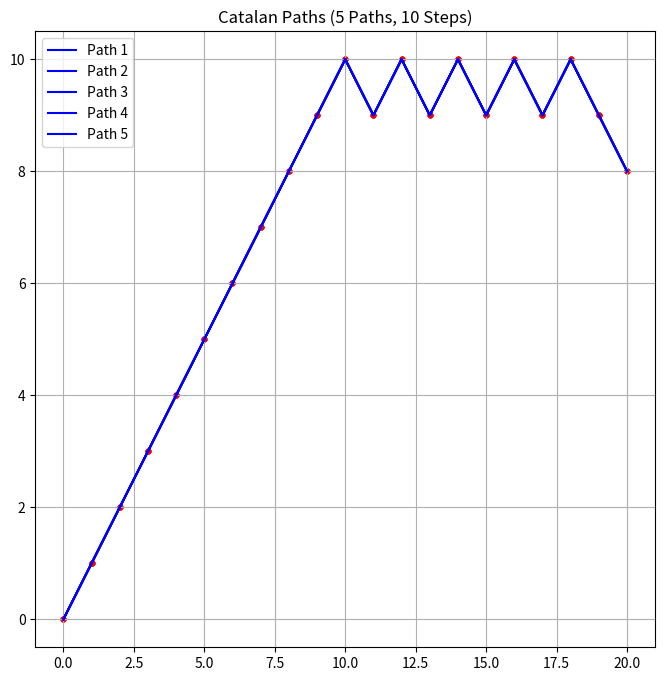
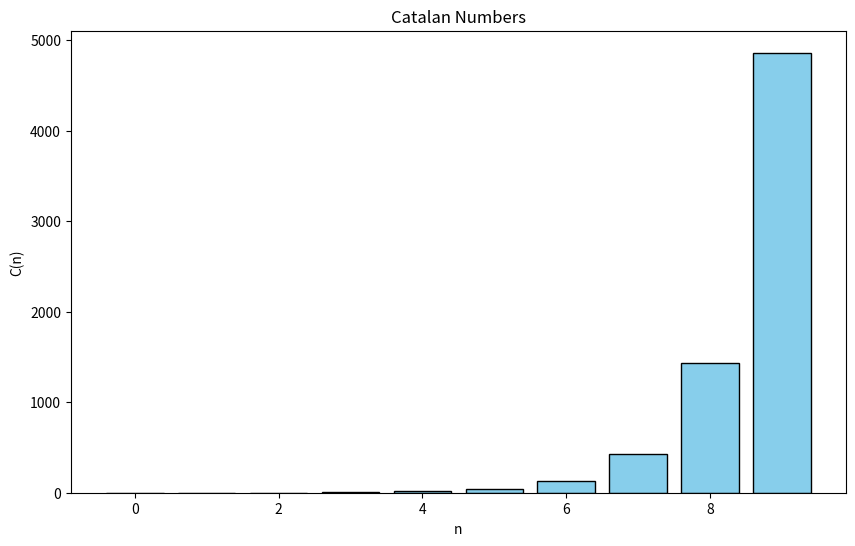

Here is the Python script that generated these plots, in order:
import matplotlib.pyplot as plt
from math import comb

# Catalan sayılarının hesaplanması
def catalan_number(n):
    return comb(2 * n, n) // (n + 1)

# Catalan yolları oluşturma
def generate_catalan_path(n):
    path = []
    x, y = 0, 0  # Başlangıç noktası
    balance = 0  # Yukarı ve aşağı adımların dengesi
    for _ in range(2 * n):
        if balance == 0:
            path.append("U")  # Yalnızca yukarı çıkabilir
            balance += 1
        elif len(path) == 2 * n - 1 or balance == n:
            path.append("D")  # Yalnızca aşağı inebilir
            balance -= 1
        else:
            # Rastgele yukarı veya aşağı seçimi, ancak dengeyi koruyarak
            step = "U" if balance < n else "D"
            path.append(step)
            balance += 1 if step == "U" else -1
    return path

# Catalan yolunu grid üzerinde çizme
def draw_catalan_path(path, ax, color='blue', label=''):
    x, y = 0, 0
    xs, ys = [x], [y]
    for step in path:
        if step == "U":
            y += 1
        elif step == "D":
            y -= 1
        x += 1
        xs.append(x)
        ys.append(y)
    ax.plot(xs, ys, color=color, label=label)
    ax.scatter(xs, ys, color='red', s=10)

# Catalan yollarını analiz ve görselleştirme
def visualize_catalan_paths(n_paths, n_steps):
    fig, ax = plt.subplots(figsize=(8, 8))
    for i in range(n_paths):
        path = generate_catalan_path(n_steps)
        draw_catalan_path(path, ax, label=f"Path {i+1}")
    ax.legend()
    ax.grid(True)
    ax.set_title(f"Catalan Paths ({n_paths} Paths, {n_steps} Steps)")
    plt.show()

# Analiz: Catalan sayıları ve yolların dağılımı
def analyze_catalan_numbers(max_n):
    numbers = [catalan_number(n) for n in range(max_n)]
    plt.figure(figsize=(10, 6))
    plt.bar(range(max_n), numbers, color='skyblue', edgecolor='black')
    plt.title("Catalan Numbers")
    plt.xlabel("n")
    plt.ylabel("C(n)")
    plt.show()

# Parametreler
n_steps = 10  # Adım sayısı
n_paths = 5   # Üretilecek yol sayısı

# Catalan yollarını görselleştir
visualize_catalan_paths(n_paths, n_steps)

# Catalan sayılarını analiz et
analyze_catalan_numbers(10)
